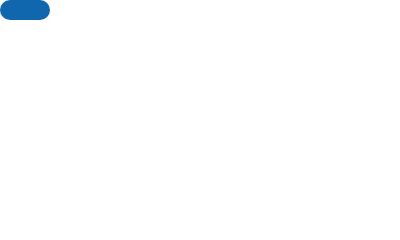
t = 0.00 s
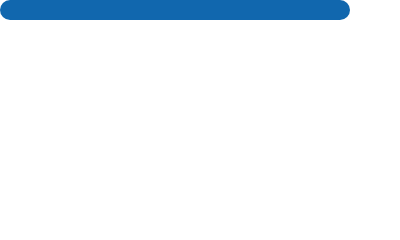
t = 0.30 s
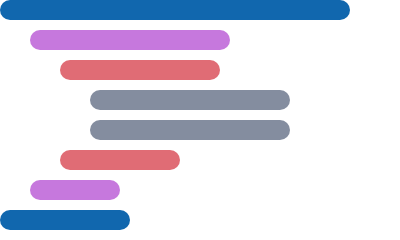
t = 2.00 s
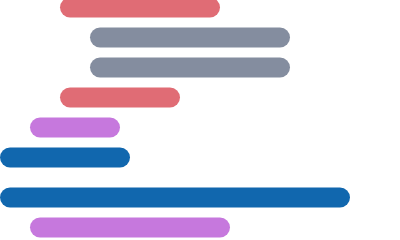
t = 2.50 s
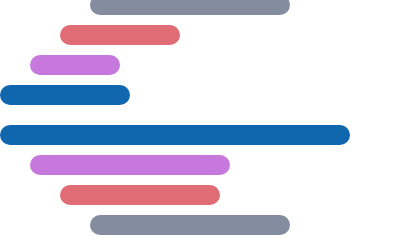
t = 3.00 s
t = 4.00 s: frame unchanged from t = 2.00 s, image omitted

The animated SVG that drew these frames (rendered in a browser with its animation timeline set to each time). Animation: 18 SMIL elements (animate=16,animateMotion=2); one cycle of 4.00 s, repeats indefinitely.

<svg xmlns="http://www.w3.org/2000/svg" width="400" height="240">
    <title>
        Awesome Code Loader
    </title>
<!--IN THIS PEN WE: - Adjusted the height of the "viewbox" to hide the extra "lines" down below-->
    <g id="group1" x="0" y="0" visibility="visible">
        <rect id="line1" width="50" height="20" x="0" y="0" rx="10" ry="10" style="fill:#1167ae">
            <animate id="line1_anim" fill="freeze" attributeName="width" dur="0.3s" from="50" to="350"/>
        </rect>
        <rect id="line2" width="0" height="20" x="30" y="30" rx="10" ry="10" style="fill:#c678dd">
            <animate id="line2_anim" fill="freeze" attributeName="width" begin="line1_anim.end" dur="0.3s" from="0" to="200"/>
        </rect>
        <rect id="line3" width="0" height="20" x="60" y="60" rx="10" ry="10" style="fill:#e06c75">
            <animate id="line3_anim" fill="freeze" attributeName="width" begin="line2_anim.end" dur="0.3s" from="0" to="160"/>
        </rect>
        <rect id="line4" width="0" height="20" x="90" y="90" rx="10" ry="10" style="fill:#848d9f">
            <animate id="line4_anim" fill="freeze" attributeName="width" begin="line3_anim.end" dur="0.2s" from="0" to="200"/>
        </rect>
        <rect id="line5" width="0" height="20" x="90" y="120" rx="10" ry="10" style="fill:#848d9f">
            <animate id="line5_anim" fill="freeze" attributeName="width" begin="line4_anim.end" dur="0.2s" from="0" to="200"/>
        </rect>
        <rect id="line6" width="0" height="20" x="60" y="150" rx="10" ry="10" style="fill:#e06c75">
            <animate id="line6_anim" fill="freeze" attributeName="width" begin="line5_anim.end" dur="0.2s" from="0" to="120"/>
        </rect>
        <rect id="line7" width="0" height="20" x="30" y="180" rx="10" ry="10" style="fill:#c678dd">
            <animate id="line7_anim" fill="freeze" attributeName="width" begin="line6_anim.end" dur="0.2s" from="0" to="90"/>
        </rect>
        <rect id="line8" width="0" height="20" x="0" y="210" rx="10" ry="10" style="fill:#1167ae">
            <animate id="line8_anim" fill="freeze" attributeName="width" begin="line7_anim.end" dur="0.3s" from="50" to="130"/>
        </rect>
        <animateMotion begin="line8_anim.end" dur="2s" from="0,0" repeatCount="indefinite" to="0,-250"/>
    </g>
    <g id="group2">
        <rect id="line9" width="0" height="20" x="0" y="250" rx="10" ry="10" style="fill:#1167ae">
            <animate id="line9_anim" fill="freeze" attributeName="width" begin="line8_anim.end;line9_anim.end+1.75" dur="0.25s" from="0" to="350"/>
        </rect>
        <rect id="line10" width="0" height="20" x="30" y="280" rx="10" ry="10" style="fill:#c678dd">
            <animate id="line10_anim" fill="freeze" attributeName="width" begin="line9_anim.end" dur="0.25s" from="0" to="200"/>
        </rect>
        <rect id="line11" width="0" height="20" x="60" y="310" rx="10" ry="10" style="fill:#e06c75">
            <animate id="line11_anim" fill="freeze" attributeName="width" begin="line10_anim.end" dur="0.25s" from="0" to="160"/>
        </rect>
        <rect id="line12" width="0" height="20" x="90" y="340" rx="10" ry="10" style="fill:#848d9f">
            <animate id="line12_anim" fill="freeze" attributeName="width" begin="line11_anim.end" dur="0.25s" from="0" to="200"/>
        </rect>
        <rect id="line13" width="0" height="20" x="90" y="370" rx="10" ry="10" style="fill:#848d9f">
            <animate id="line13_anim" fill="freeze" attributeName="width" begin="line12_anim.end" dur="0.25s" from="0" to="200"/>
        </rect>
        <rect id="line14" width="0" height="20" x="60" y="400" rx="10" ry="10" style="fill:#e06c75">
            <animate id="line14_anim" fill="freeze" attributeName="width" begin="line13_anim.end" dur="0.25s" from="0" to="120"/>
        </rect>
        <rect id="line15" width="0" height="20" x="30" y="430" rx="10" ry="10" style="fill:#c678dd">
            <animate id="line15_anim" fill="freeze" attributeName="width" begin="line14_anim.end" dur="0.25s" from="0" to="90"/>
        </rect>
        <rect id="line16" width="0" height="20" x="0" y="460" rx="10" ry="10" style="fill:#1167ae">
            <animate id="line16_anim" fill="freeze" attributeName="width" begin="line15_anim.end" dur="0.25s" from="0" to="130"/>
        </rect>
        <animateMotion id="scroll_anim" begin="2s" dur="2s" from="0,0" repeatCount="indefinite" to="0,-250"/>
<!--<set attributeName="visibility" attributeType="CSS" to="hidden" begin="4s" fill="freeze"/>-->
    </g>
</svg>
